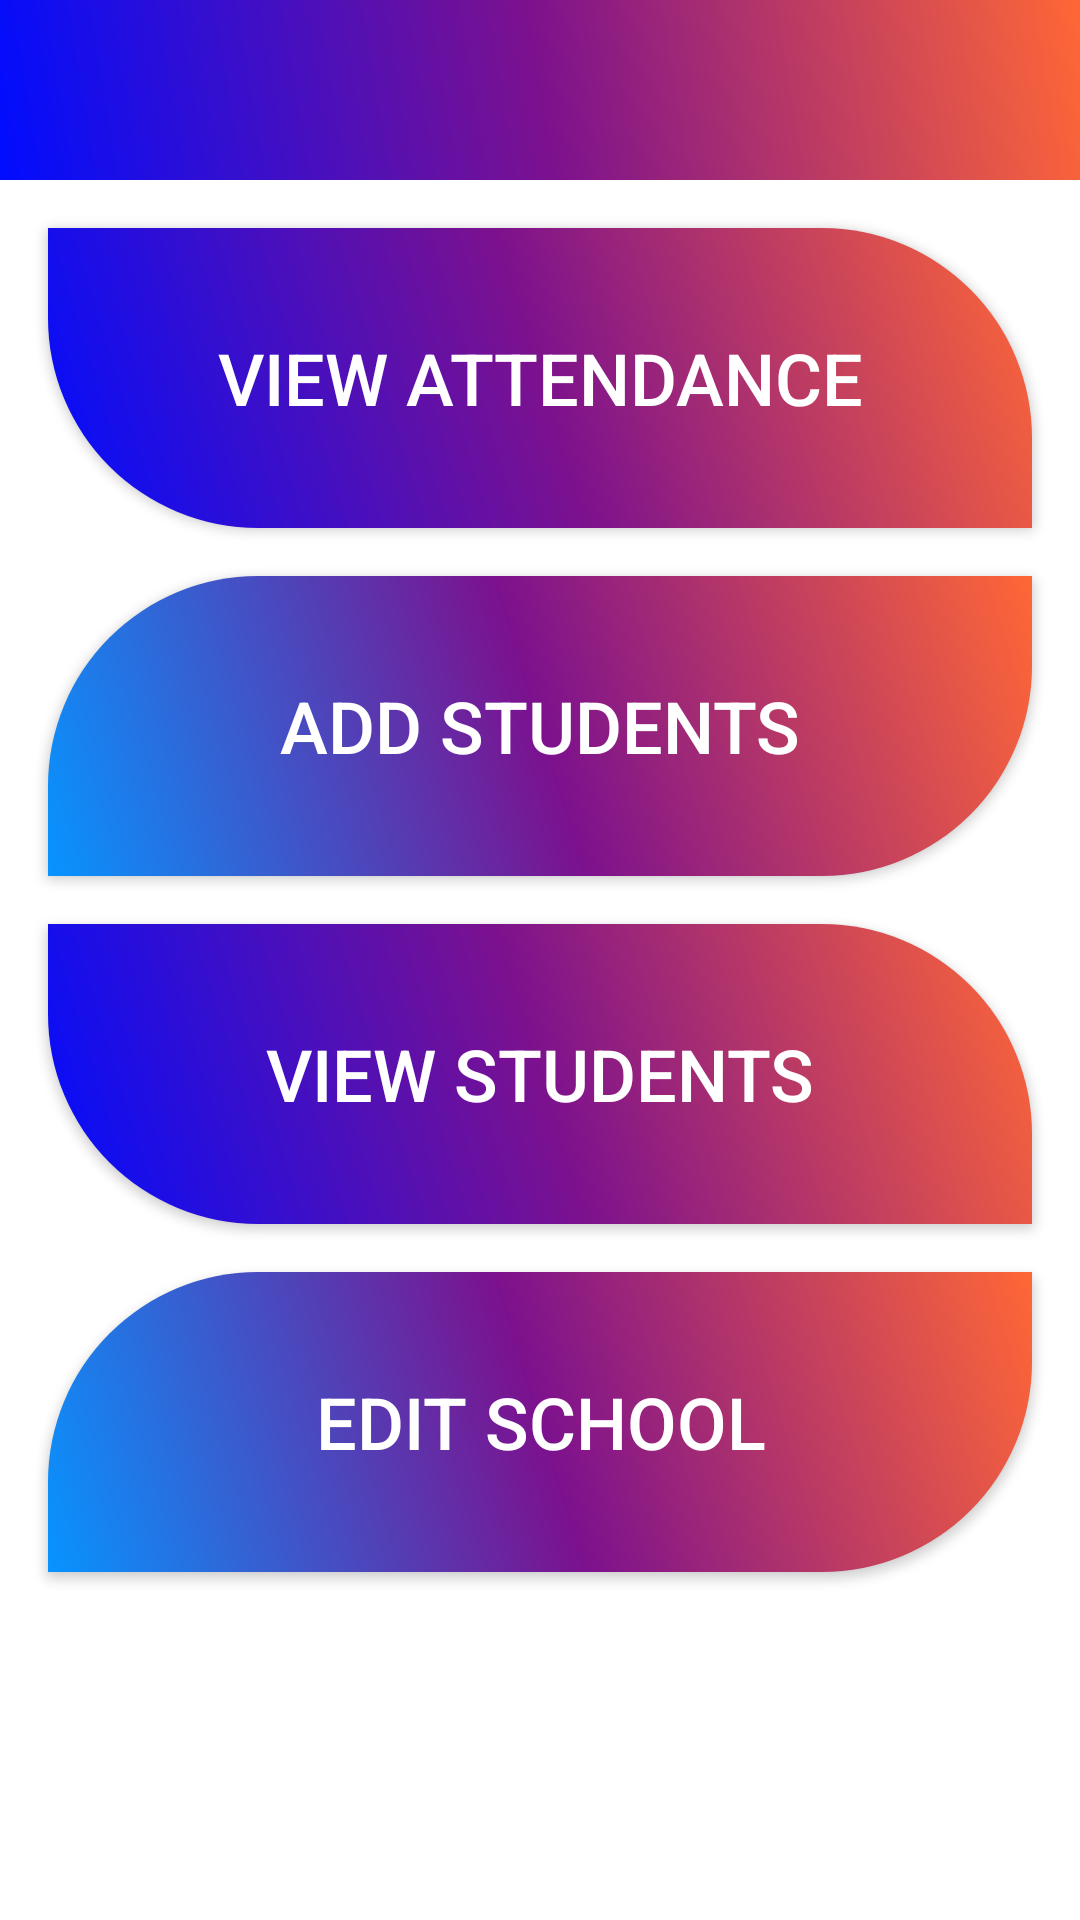

Layout XML and referenced resources for this Android screen:
<!-- AndroidManifest.xml: application theme Theme.AppCompat.NoActionBar -->
<!-- res/layout/activity_school_menu.xml -->
<?xml version="1.0" encoding="utf-8"?>
<androidx.constraintlayout.widget.ConstraintLayout xmlns:android="http://schemas.android.com/apk/res/android"
    xmlns:app="http://schemas.android.com/apk/res-auto"
    xmlns:tools="http://schemas.android.com/tools"
    android:layout_width="match_parent"
    android:background="@color/white"
    android:layout_height="match_parent"
    tools:context=".SchoolMenuActivity">

    <com.google.android.material.appbar.AppBarLayout
        android:id="@+id/appbar"
        android:layout_width="match_parent"
        android:layout_height="60dp"
        android:background="@drawable/main_app_background"
        app:layout_constraintEnd_toEndOf="parent"
        app:layout_constraintStart_toStartOf="parent"
        app:layout_constraintTop_toTopOf="parent">

        <androidx.appcompat.widget.Toolbar
            android:id="@+id/att_toolbar"
            android:layout_width="match_parent"
            android:layout_height="match_parent"
            />


    </com.google.android.material.appbar.AppBarLayout>

    <Button
        android:id="@+id/viewAtendanceBtn"
        android:layout_width="match_parent"
        android:layout_height="100dp"
        android:layout_margin="16dp"
        android:background="@drawable/leaf_button_left"
        android:text="View Attendance"
        android:textSize="24sp"
        app:layout_constraintEnd_toEndOf="parent"
        app:layout_constraintStart_toStartOf="parent"
        app:layout_constraintTop_toBottomOf="@+id/appbar" />

    <Button
        android:id="@+id/addStudentsBtn"
        android:layout_width="match_parent"
        android:layout_height="100dp"
        android:layout_margin="16dp"
        android:layout_marginTop="148dp"
        android:background="@drawable/leaf_button"
        android:text="Add Students"
        android:textSize="24sp"
        app:layout_constraintEnd_toEndOf="parent"
        app:layout_constraintStart_toStartOf="parent"
        app:layout_constraintTop_toBottomOf="@+id/viewAtendanceBtn" />

    <Button
        android:id="@+id/viewStudentsBtn"
        android:layout_width="match_parent"
        android:layout_height="100dp"
        android:layout_margin="16dp"
        android:background="@drawable/leaf_button_left"
        android:text="View Students"
        android:textSize="24sp"
        app:layout_constraintEnd_toEndOf="parent"
        app:layout_constraintStart_toStartOf="parent"
        app:layout_constraintTop_toBottomOf="@+id/addStudentsBtn" />

    <Button
        android:id="@+id/editSchoolBtn"
        android:layout_width="match_parent"
        android:layout_height="100dp"
        android:layout_margin="16dp"
        android:background="@drawable/leaf_button"
        android:text="Edit School"
        android:textSize="24sp"
        app:layout_constraintEnd_toEndOf="parent"
        app:layout_constraintStart_toStartOf="parent"
        app:layout_constraintTop_toBottomOf="@+id/viewStudentsBtn" />
    














</androidx.constraintlayout.widget.ConstraintLayout>
<!-- resources referenced by this layout -->
<resources>
  <color name="white">#FFFFFFFF</color>
  <!-- drawable leaf_button (drawable) -->
  <?xml version="1.0" encoding="utf-8"?>
  <shape xmlns:android="http://schemas.android.com/apk/res/android"
          android:padding="16dp"
          android:shape="rectangle">
          <corners android:bottomRightRadius="70dp"
              android:topLeftRadius="70dp"/>
      <gradient
          android:startColor = "#0794FF"
  
  
          android:centerColor = "#7C118E"
  
          android:endColor = "#FF6736"
          android:angle = "45"
          android:type = "linear" />
  
  </shape>
  <!-- drawable leaf_button_left (drawable) -->
  <?xml version="1.0" encoding="utf-8"?>
  <shape xmlns:android="http://schemas.android.com/apk/res/android"
      android:padding="16dp"
      android:shape="rectangle">
      <corners android:bottomLeftRadius="70dp"
          android:topRightRadius="70dp"/>
      <gradient
          android:startColor = "#000DFF"
  
          android:centerColor = "#7C118E"
          android:endColor = "#FF6736"
          android:angle = "45"
          android:type = "linear" />
  
  </shape>
  <!-- drawable main_app_background (drawable) -->
  <?xml version="1.0" encoding="utf-8"?>
  <shape
      android:shape = "rectangle"
      xmlns:android = "http://schemas.android.com/apk/res/android" >
  
      <gradient
          android:startColor = "#000DFF"
          android:centerColor = "#7C118E"
          android:endColor = "#FF6736"
          android:angle = "45"
          android:type = "linear" />
  </shape>
</resources>
